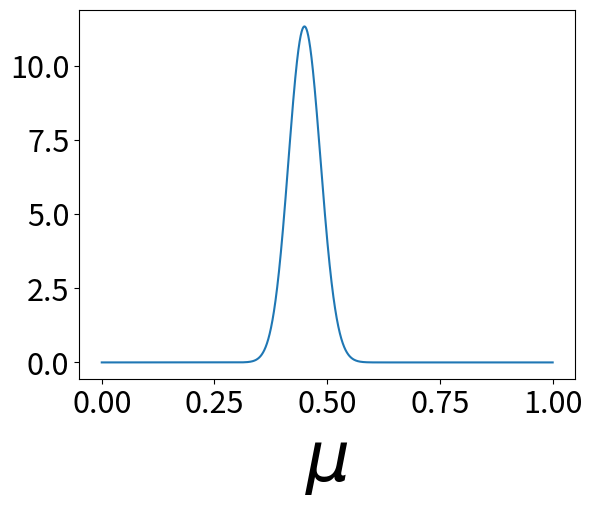

Generate this figure with matplotlib:
# -*- coding: utf-8 -*-
"""
Created on Thu Oct 18 12:23:45 2018

[redacted]
"""

"""
Assignment 2 - Exercise 2

"""

import numpy as np
import matplotlib.pyplot as plt

#%% Constants


Alpha = 90
Beta = 110

m = 0.6*1000 #People in favour
l = 0.4*1000 #People against

#%% Functions


def BetaDis(Mu,Alpha,Beta,exact=False):
    if(exact):
        Frac = np.math.gamma(Alpha + Beta)/(np.math.gamma(Alpha) * np.math.gamma(Beta))
    else:
        FracLog = LogFactorial(Alpha + Beta-1) - (LogFactorial(Alpha-1) + LogFactorial(Beta-1))
        Frac = np.exp(FracLog)
    return Mu**(Alpha-1)*(1-Mu)**(Beta-1)*Frac
    """
    The function can approximate the fraction involving Gamma if Alpha and Beta
    are whole, positive numbers. Gamma(x) = (x-1)!. When you calculate the Log
    of the factorial, the numbers won't get so high to create a 'math range error'.
    This is slightly more inaccurate but an error is typicall like 1 in 10^-9. 
       
    """

def LogFactorial(n):
    if (n is 1):
        return 0
    else:
        return np.log(n) + LogFactorial(n-1)

#%%

Mean = Alpha/(Alpha+Beta)
Variance = (Alpha*Beta)/((Alpha+Beta)**2*(Alpha+Beta+1))

print("The mean is\t" + '{:.2e}'.format(Mean))
print("The variance is\t" + '{:.2e}'.format(Variance))


#%% Plot of the distribution

x = np.linspace(0,1,10000)

y = BetaDis(x,Alpha,Beta)

plt.rcParams.update({'font.size': 22})

plt.xlabel("$\mu$",fontsize=50)

plt.plot(x,y)

#%%


